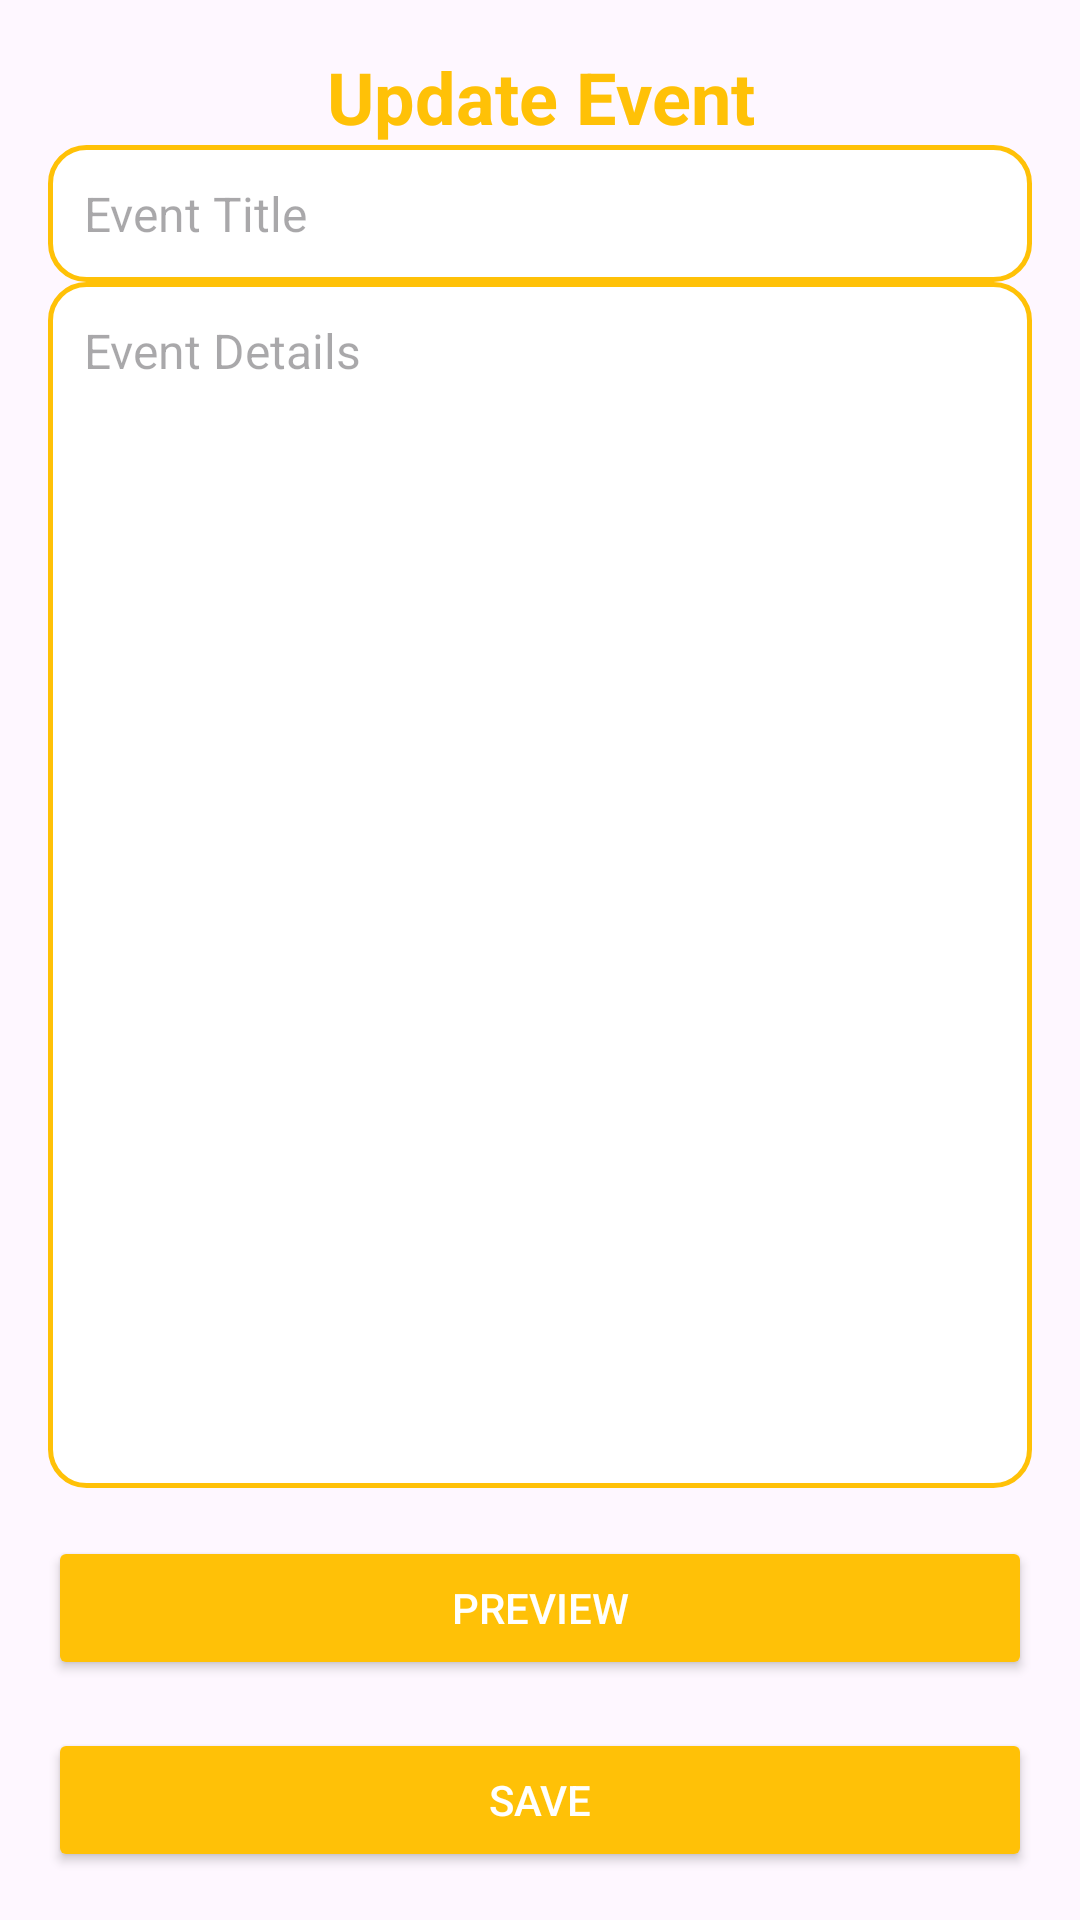

Layout XML and referenced resources for this Android screen:
<!-- AndroidManifest.xml: application theme Theme.SaleemAcademy -->
<!-- res/layout/updateevents.xml -->
<?xml version="1.0" encoding="utf-8"?>
<androidx.constraintlayout.widget.ConstraintLayout xmlns:android="http://schemas.android.com/apk/res/android"
    xmlns:app="http://schemas.android.com/apk/res-auto"
    xmlns:tools="http://schemas.android.com/tools"
    android:layout_width="match_parent"
    android:layout_height="match_parent"
    tools:context=".UpdateEvents"
    android:padding="16dp">

    <TextView
        android:id="@+id/textViewTitle"
        android:layout_width="wrap_content"
        android:layout_height="wrap_content"
        android:text="Update Event"
        android:textSize="24sp"
        android:textStyle="bold"
        android:textColor="@color/app_background"
        app:layout_constraintTop_toTopOf="parent"
        app:layout_constraintStart_toStartOf="parent"
        app:layout_constraintEnd_toEndOf="parent"
        android:layout_marginBottom="24dp"
        android:gravity="center"/>

    <EditText
        android:id="@+id/editTextEventTitle"
        android:layout_width="0dp"
        android:layout_height="wrap_content"
        android:hint="Event Title"
        android:padding="12dp"
        android:background="@drawable/edit_text_background"
        android:textSize="16sp"
        android:inputType="text"
        app:layout_constraintTop_toBottomOf="@id/textViewTitle"
        app:layout_constraintStart_toStartOf="parent"
        app:layout_constraintEnd_toEndOf="parent"
        android:layout_marginBottom="16dp"/>

    <EditText
        android:id="@+id/editTextEventBody"
        android:layout_width="0dp"
        android:layout_height="0dp"
        android:hint="Event Details"
        android:padding="12dp"
        android:background="@drawable/edit_text_background"
        android:textSize="16sp"
        android:inputType="textMultiLine"
        android:gravity="top"
        android:minLines="6"
        android:maxLines="10"
        app:layout_constraintTop_toBottomOf="@id/editTextEventTitle"
        app:layout_constraintStart_toStartOf="parent"
        app:layout_constraintEnd_toEndOf="parent"
        app:layout_constraintBottom_toTopOf="@id/btnPreview"
        app:layout_constraintVertical_bias="0.0"
        android:layout_marginBottom="16dp"/>

    <Button
        android:id="@+id/btnPreview"
        android:layout_width="0dp"
        android:layout_height="wrap_content"
        android:text="Preview"
        android:backgroundTint="@color/app_background"
        android:textColor="@android:color/white"
        android:padding="12dp"
        app:layout_constraintStart_toStartOf="parent"
        app:layout_constraintEnd_toEndOf="parent"
        app:layout_constraintBottom_toTopOf="@id/btnSave"
        android:layout_marginBottom="16dp"/>

    <Button
        android:id="@+id/btnSave"
        android:layout_width="0dp"
        android:layout_height="wrap_content"
        android:text="Save"
        android:backgroundTint="@color/app_background"
        android:textColor="@android:color/white"
        android:padding="12dp"
        app:layout_constraintStart_toStartOf="parent"
        app:layout_constraintEnd_toEndOf="parent"
        app:layout_constraintBottom_toBottomOf="parent"/>

    </androidx.constraintlayout.widget.ConstraintLayout>
<!-- resources referenced by this layout -->
<resources>
  <color name="app_background">#FFC107</color>
  <!-- drawable edit_text_background (drawable) -->
  <?xml version="1.0" encoding="utf-8"?>
  <shape xmlns:android="http://schemas.android.com/apk/res/android"
  
      android:shape="rectangle">
  
      <solid android:color="@color/app_edit_text_background"/>
      <corners android:radius="12dp"/>
      <stroke android:width="1.5dp"
          android:color="@color/app_edit_text_border"/>
  
  </shape>
  <style name="Theme.SaleemAcademy" parent="Base.Theme.SaleemAcademy" />
  <color name="app_edit_text_background">#FFFFFFFF</color>
  <color name="app_edit_text_border">#FFC107</color>
  <style name="Base.Theme.SaleemAcademy" parent="Theme.Material3.DayNight.NoActionBar">
          <item name="colorPrimary">@color/app_background</item>
          <item name="colorPrimaryDark">#EDCF73</item>
          <item name="colorAccent">@color/app_background</item>
      </style>
</resources>
